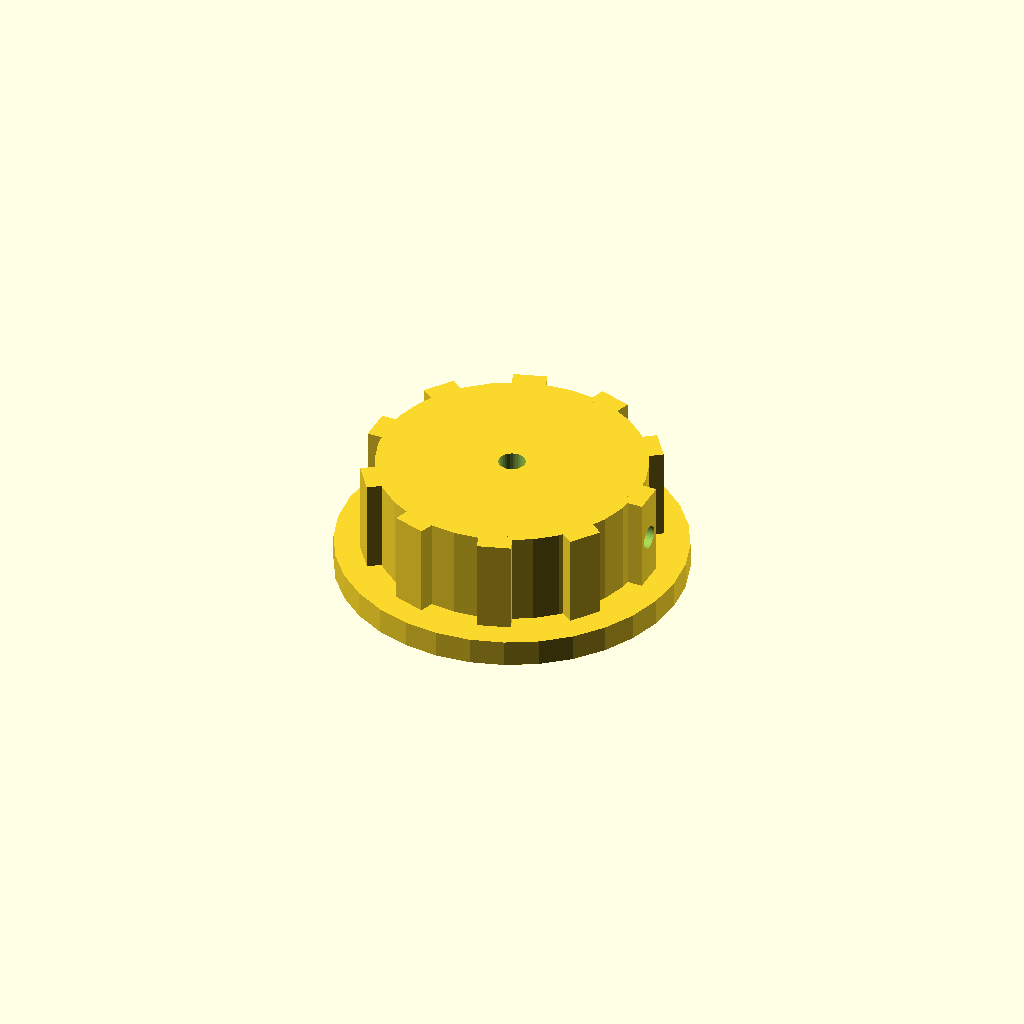
Cell 1 — every parameter at its default value.
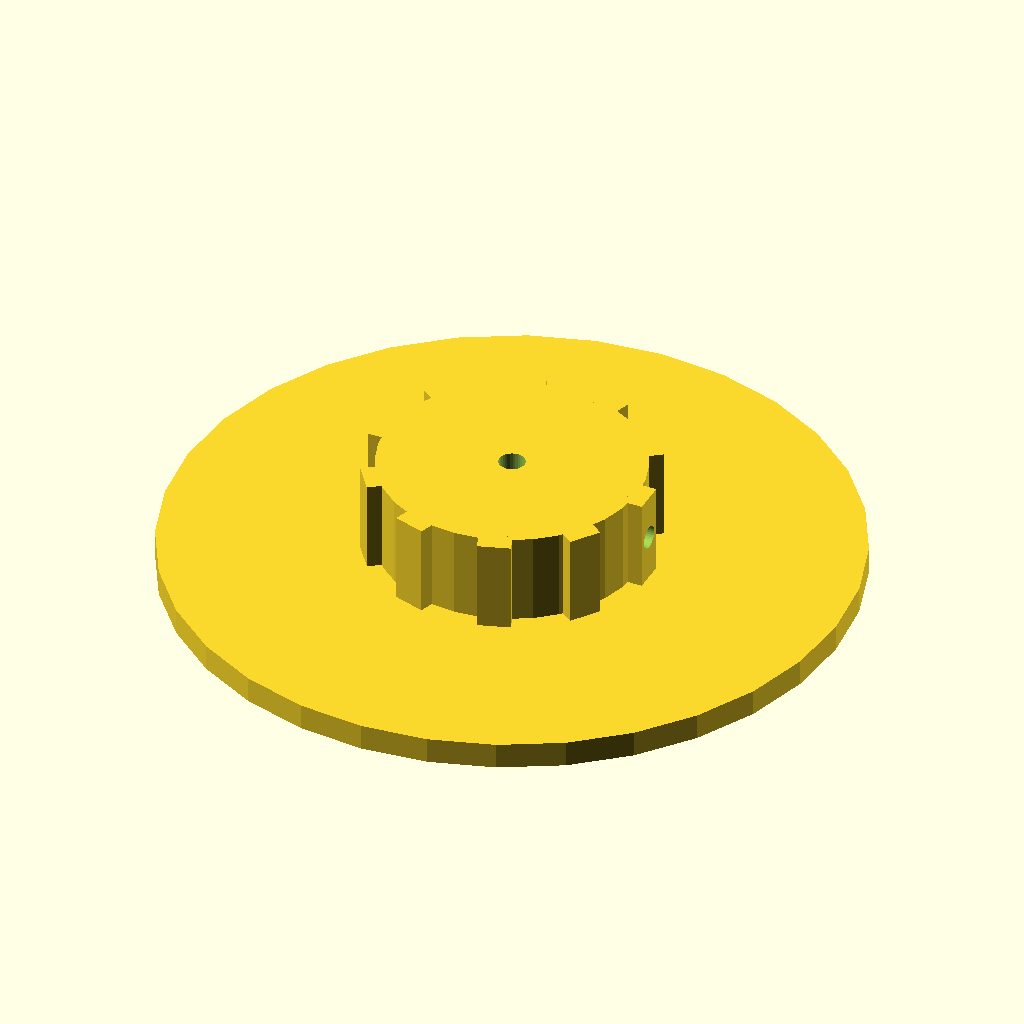
Cell 2 — skirt_d set to 104, the other parameters unchanged.
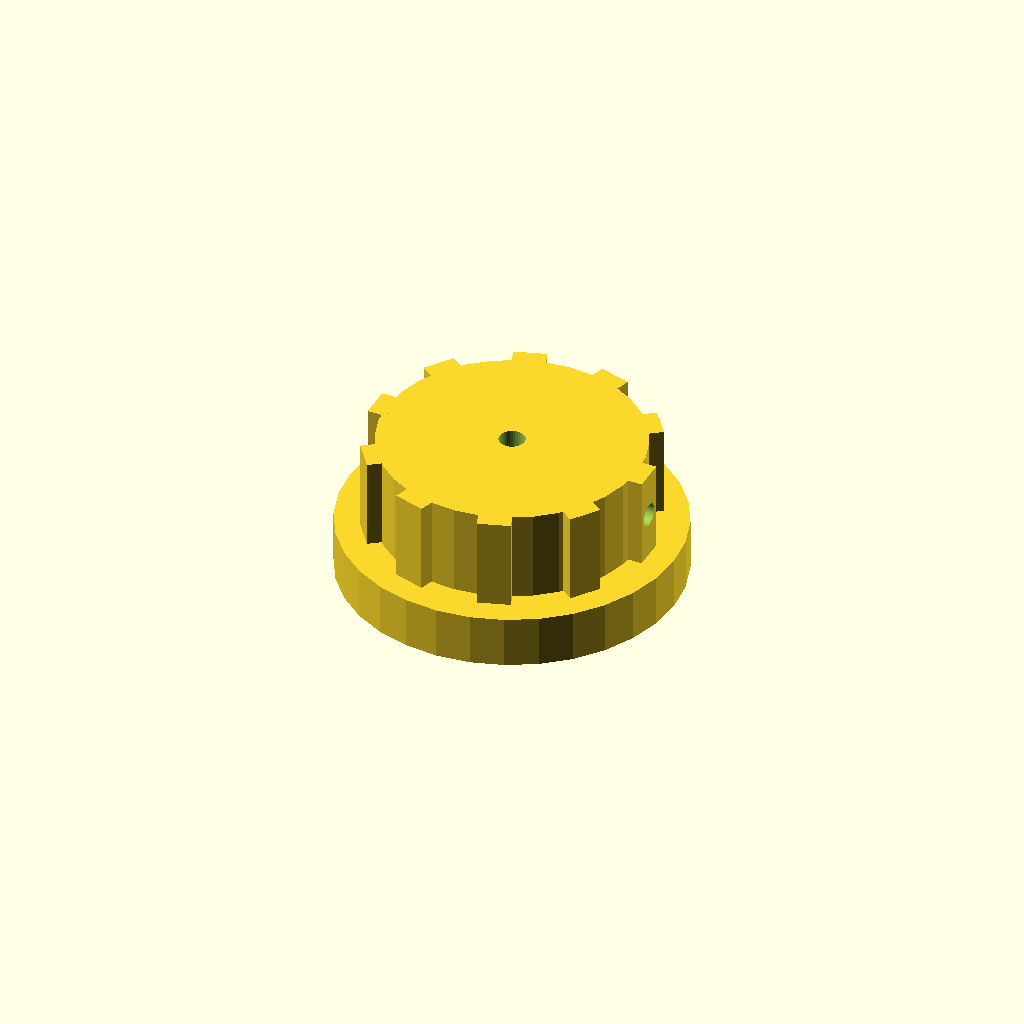
Cell 3: skirt_t = 8 (everything else at default).
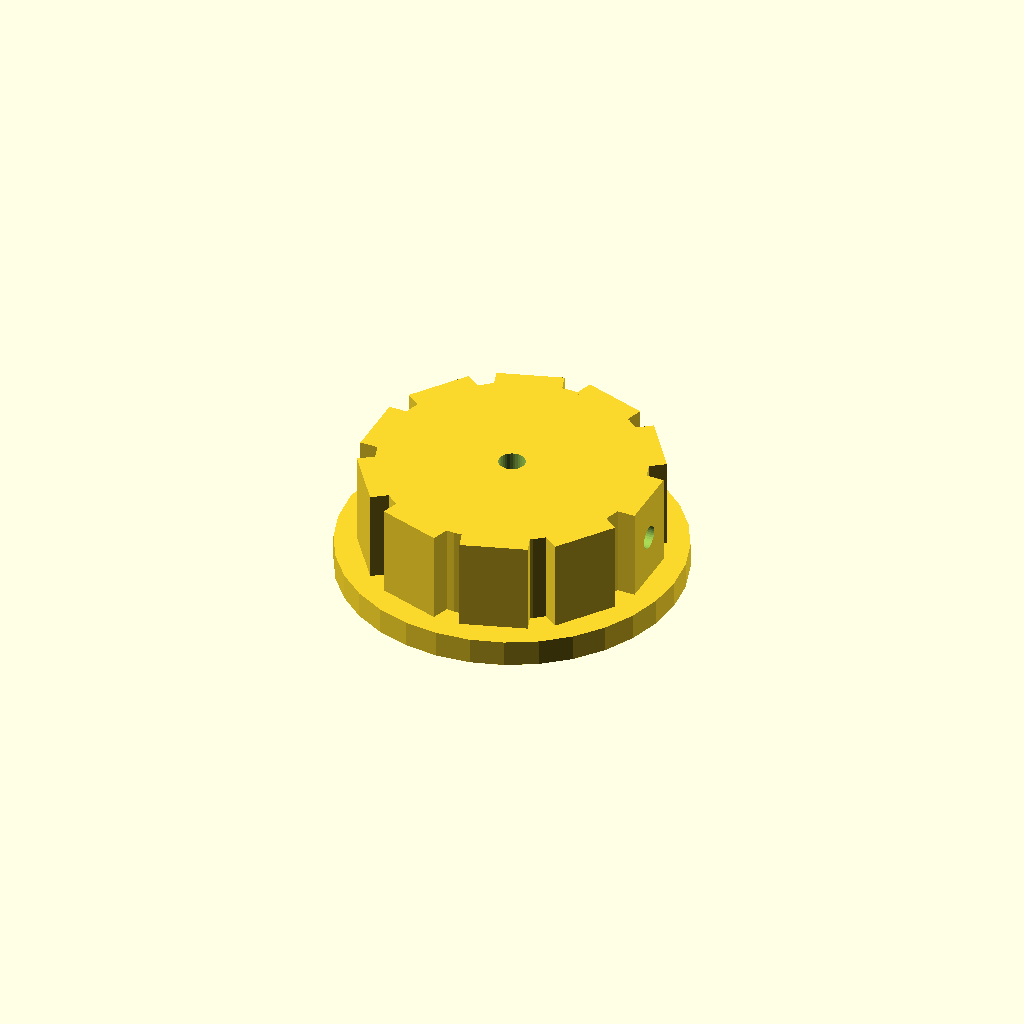
Cell 4: the same model with rib_w = 10.
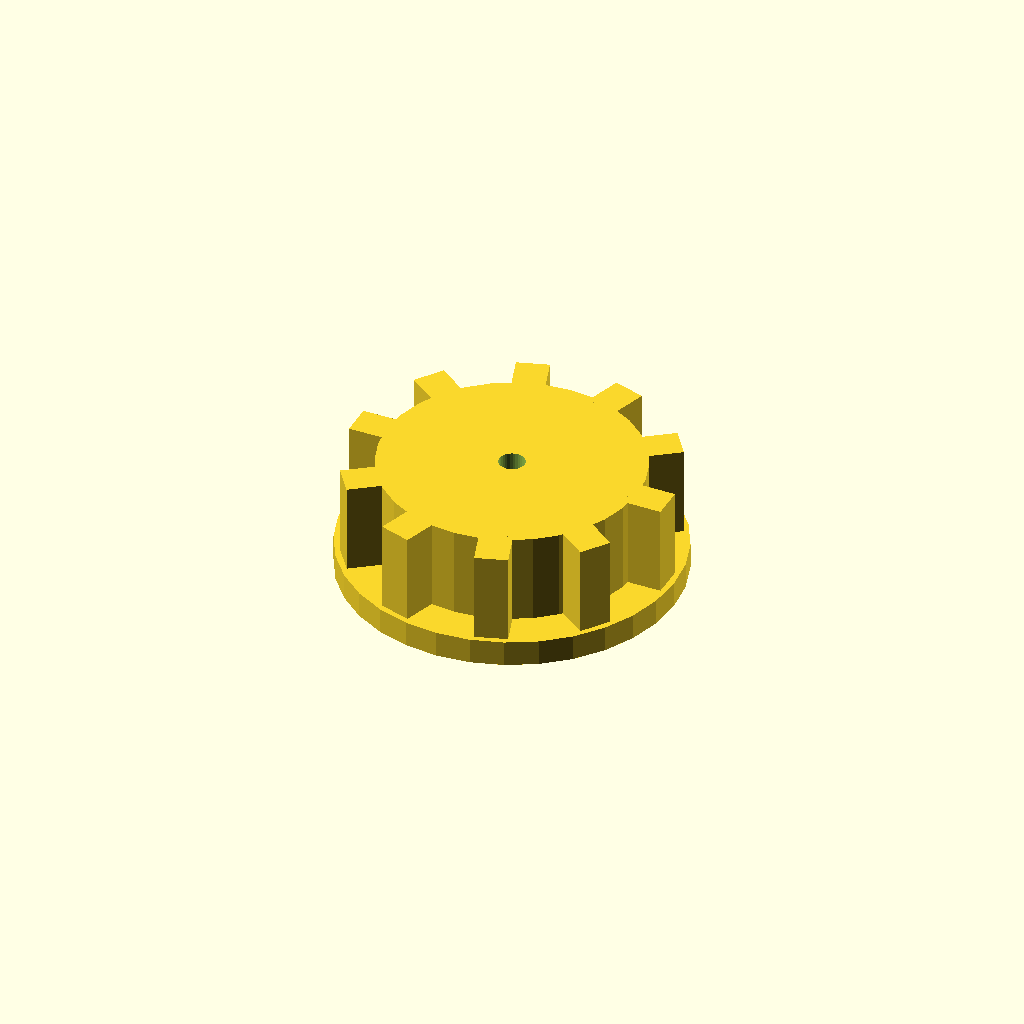
Cell 5: the same model with rib_out = 6.
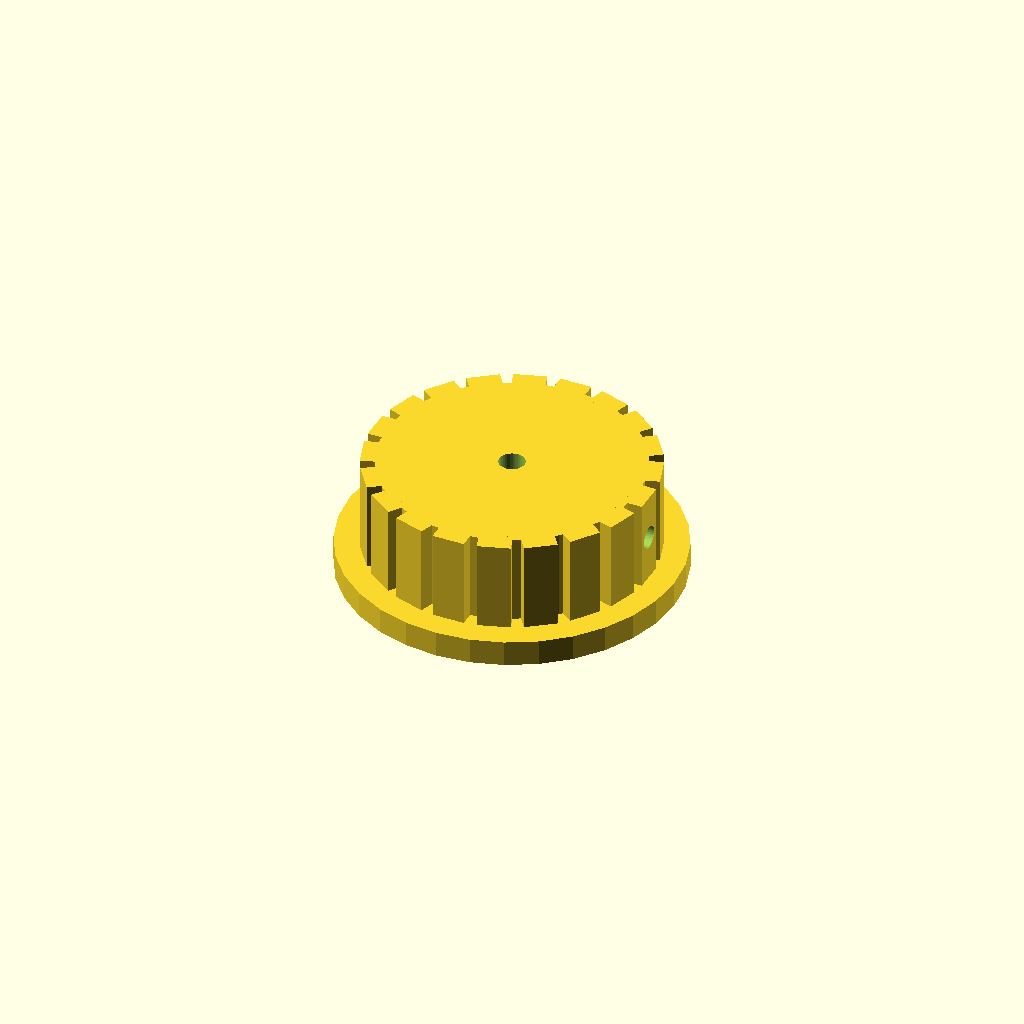
Cell 6: n_ribs = 20 (everything else at default).
All cells are drawn from one camera (rotation 55°, 0°, 25°, orthographic, colour scheme Cornfield), so only the parameter changes between them.
Source of the model, optional_data/data/solid2/controlknob/part_0145.scad:
$fn = 32;

// ----------------------------------------------------------------------
// Control knob: skirt knob with grip ribs
// ----------------------------------------------------------------------

// --- parameters (mm) ---
skirt_d = 52;             // skirt diameter
skirt_t = 4;              // skirt thickness
rib_w = 5;                // grip rib width
rib_out = 3;              // grip rib radial protrusion
n_ribs = 10;              // number of grip ribs
knob_d = 40;              // knob body diameter
knob_h = 14;              // knob body height
bore_d = 4;               // shaft bore diameter
set_d = 3.5;              // set screw bore diameter
fit_tol = 0.02;           // tolerance for press fits, mm
free_tol = 0.2;           // tolerance for clearance fits, mm

rib_step = 360 / n_ribs;  // rib angular step
total_h = skirt_t + knob_h;  // overall height

difference() {
  union() {
    translate([0, 0, skirt_t]) cylinder(h = knob_h, d = knob_d);
    cylinder(h = skirt_t, d = skirt_d);
    for (i = [0 : n_ribs - 1])
      rotate([0, 0, i * rib_step])
        translate([knob_d / 2 - 1, -rib_w / 2, skirt_t])
          cube([rib_out, rib_w, knob_h]);
  }
  translate([0, 0, skirt_t - 1]) cylinder(h = knob_h + 2, d = bore_d);
  translate([-1, 0, skirt_t + knob_h / 2]) rotate([0, 90, 0])
    cylinder(h = knob_d / 2 + bore_d / 2 + 2, d = set_d);
}
Customizer parameters (derived from the source; name, type, default, range or options):
skirt_d: number, default 52
skirt_t: number, default 4
rib_w: number, default 5
rib_out: number, default 3
n_ribs: number, default 10
knob_d: number, default 40
knob_h: number, default 14
bore_d: number, default 4
set_d: number, default 3.5
fit_tol: number, default 0.02
free_tol: number, default 0.2
